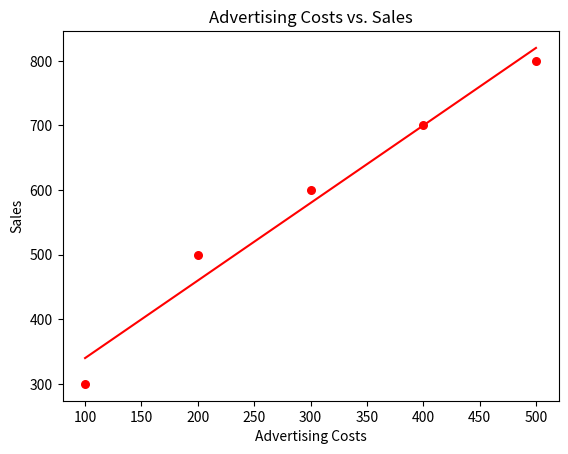

Write the Python code that produced this figure.
# linear_regression_2.py
# Predicting if extra hour of advertising could boost restaurant sales
import numpy as np
import matplotlib.pyplot as plt

advertising_costs = np.array([100, 200, 300, 400, 500])
sales = np.array([300, 500, 600, 700, 800])

mean_ad_cost = np.mean(advertising_costs)
mean_sales = np.mean(sales)
print("Mean of ad cost is ", mean_ad_cost)
print("Mean of sales is ", mean_sales)

numerator = np.sum((advertising_costs - mean_ad_cost) * (sales - mean_sales))
denominator = np.sum((advertising_costs - mean_ad_cost) ** 2)
print("Numerator is ", numerator)
print("Denominator is ", denominator)

m = np.sum((advertising_costs - mean_ad_cost) * (sales - mean_sales)) / np.sum((advertising_costs - mean_ad_cost) ** 2 )
b = mean_sales - m * mean_ad_cost

print(f"Model: Sales = {m:.2f} * Advertising Costs + {b:.2f}")

plt.scatter(advertising_costs, sales, color = "red", marker="o", s=30)
y_pred = b + m * advertising_costs
plt.plot(advertising_costs, y_pred, color="red")
plt.xlabel("Advertising Costs")
plt.ylabel("Sales")
plt.title("Advertising Costs vs. Sales")
plt.show()